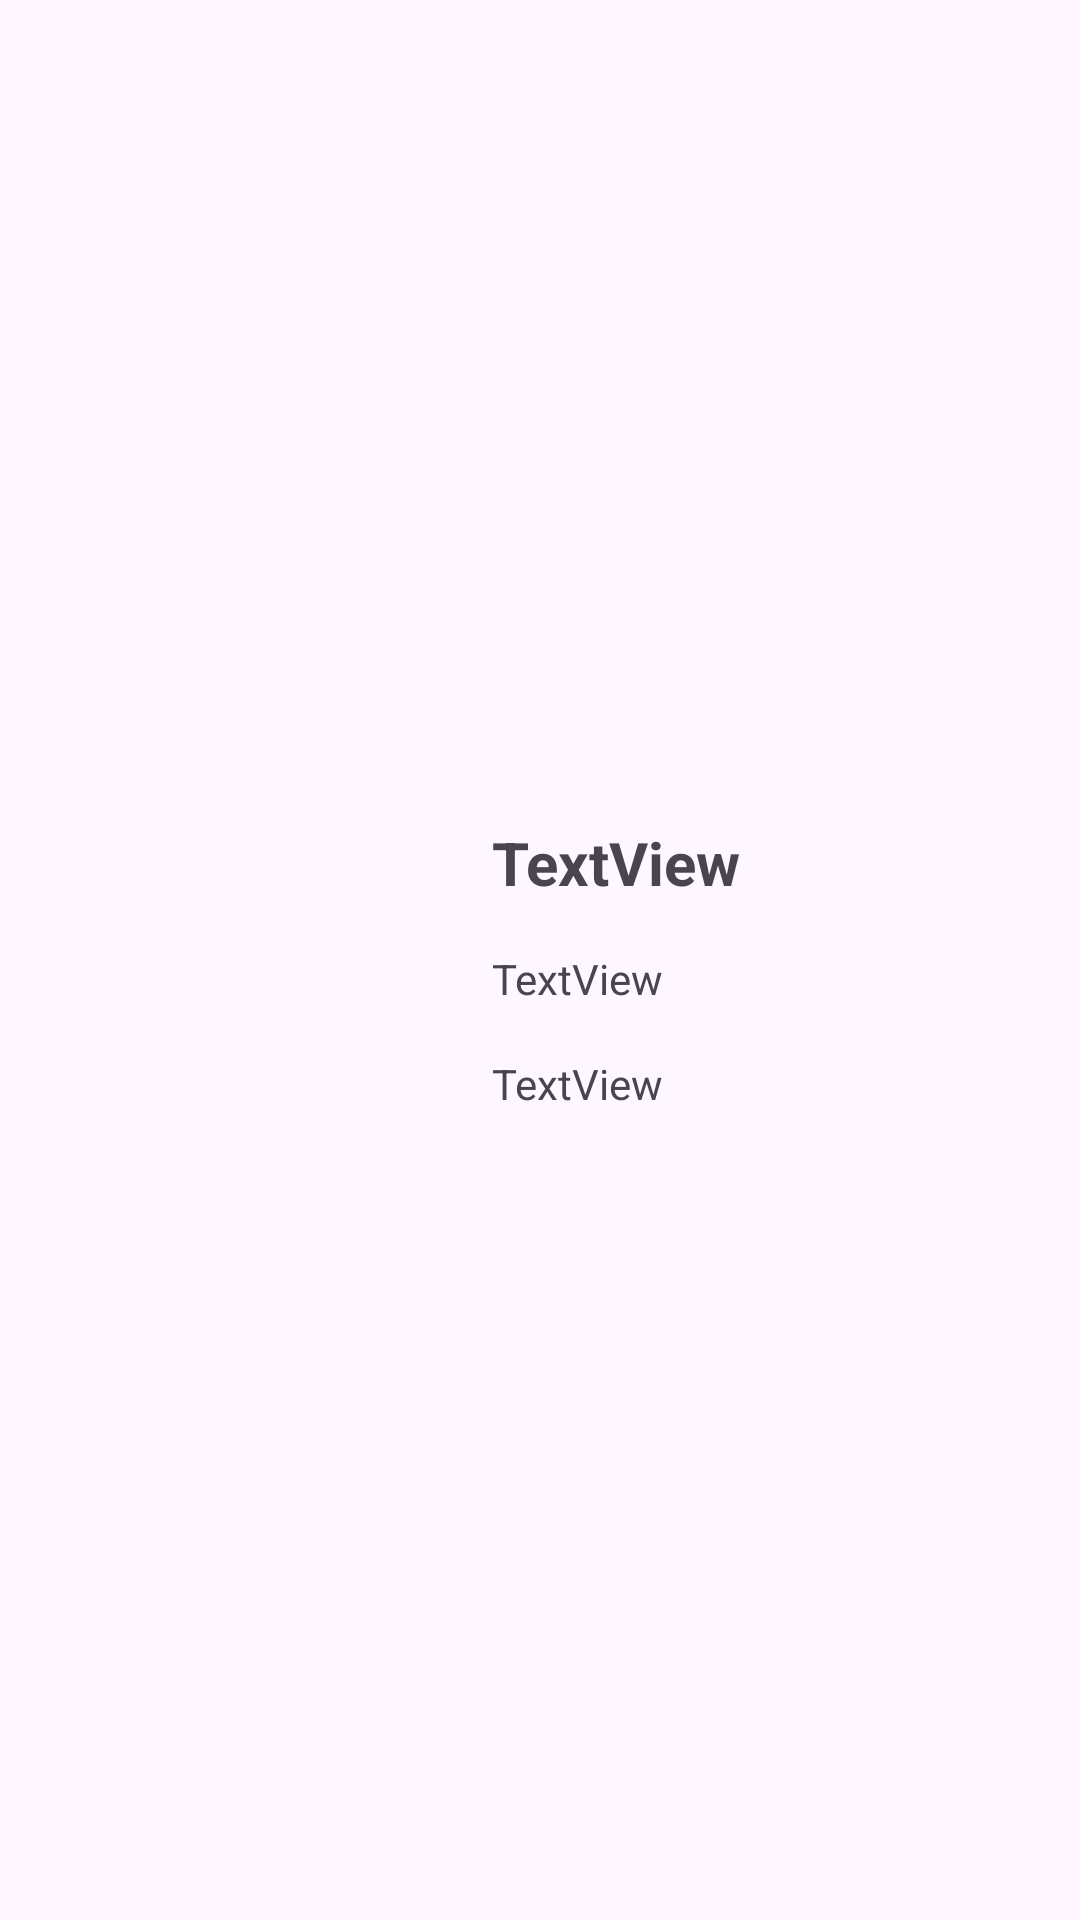

This screen was rendered from an Android layout file. Write that file and the resources it references.
<!-- AndroidManifest.xml: application theme Theme.LessonVolleyPracticum -->
<!-- res/layout/post_item.xml -->
<?xml version="1.0" encoding="utf-8"?>
<androidx.constraintlayout.widget.ConstraintLayout xmlns:android="http://schemas.android.com/apk/res/android"
    xmlns:tools="http://schemas.android.com/tools"
    android:layout_width="match_parent"
    android:layout_height="wrap_content"
    xmlns:app="http://schemas.android.com/apk/res-auto"
    android:layout_margin="10dp"
    >

    <ImageView
        android:id="@+id/img"
        android:layout_width="100dp"
        android:layout_height="100dp"
        android:layout_marginStart="16dp"
        android:layout_marginTop="24dp"
        android:layout_marginBottom="24dp"
        android:adjustViewBounds="true"
        android:scaleType="centerCrop"
        app:layout_constraintBottom_toBottomOf="parent"
        app:layout_constraintStart_toStartOf="parent"
        app:layout_constraintTop_toTopOf="parent"
        tools:srcCompat="@tools:sample/avatars" />

    <TextView
        android:id="@+id/title"
        android:layout_width="wrap_content"
        android:layout_height="wrap_content"
        android:layout_marginStart="48dp"
        android:layout_marginTop="4dp"
        android:text="TextView"
        android:textSize="20sp"
        android:textStyle="bold"
        app:layout_constraintStart_toEndOf="@+id/img"
        app:layout_constraintTop_toTopOf="@+id/img" />

    <TextView
        android:id="@+id/content"
        android:layout_width="wrap_content"
        android:layout_height="wrap_content"
        android:layout_marginStart="48dp"
        android:layout_marginTop="16dp"
        android:layout_marginBottom="16dp"
        android:text="TextView"
        app:layout_constraintBottom_toTopOf="@+id/date"
        app:layout_constraintStart_toEndOf="@+id/img"
        app:layout_constraintTop_toBottomOf="@+id/title" />

    <TextView
        android:id="@+id/date"
        android:layout_width="wrap_content"
        android:layout_height="wrap_content"
        android:layout_marginStart="48dp"
        android:text="TextView"
        app:layout_constraintBottom_toBottomOf="@+id/img"
        app:layout_constraintStart_toEndOf="@+id/img"
        app:layout_constraintTop_toBottomOf="@+id/content" />
</androidx.constraintlayout.widget.ConstraintLayout>
<!-- resources referenced by this layout -->
<resources>
  <style name="Theme.LessonVolleyPracticum" parent="Base.Theme.LessonVolleyPracticum" />
  <style name="Base.Theme.LessonVolleyPracticum" parent="Theme.Material3.DayNight.NoActionBar">
          
          
      </style>
</resources>
